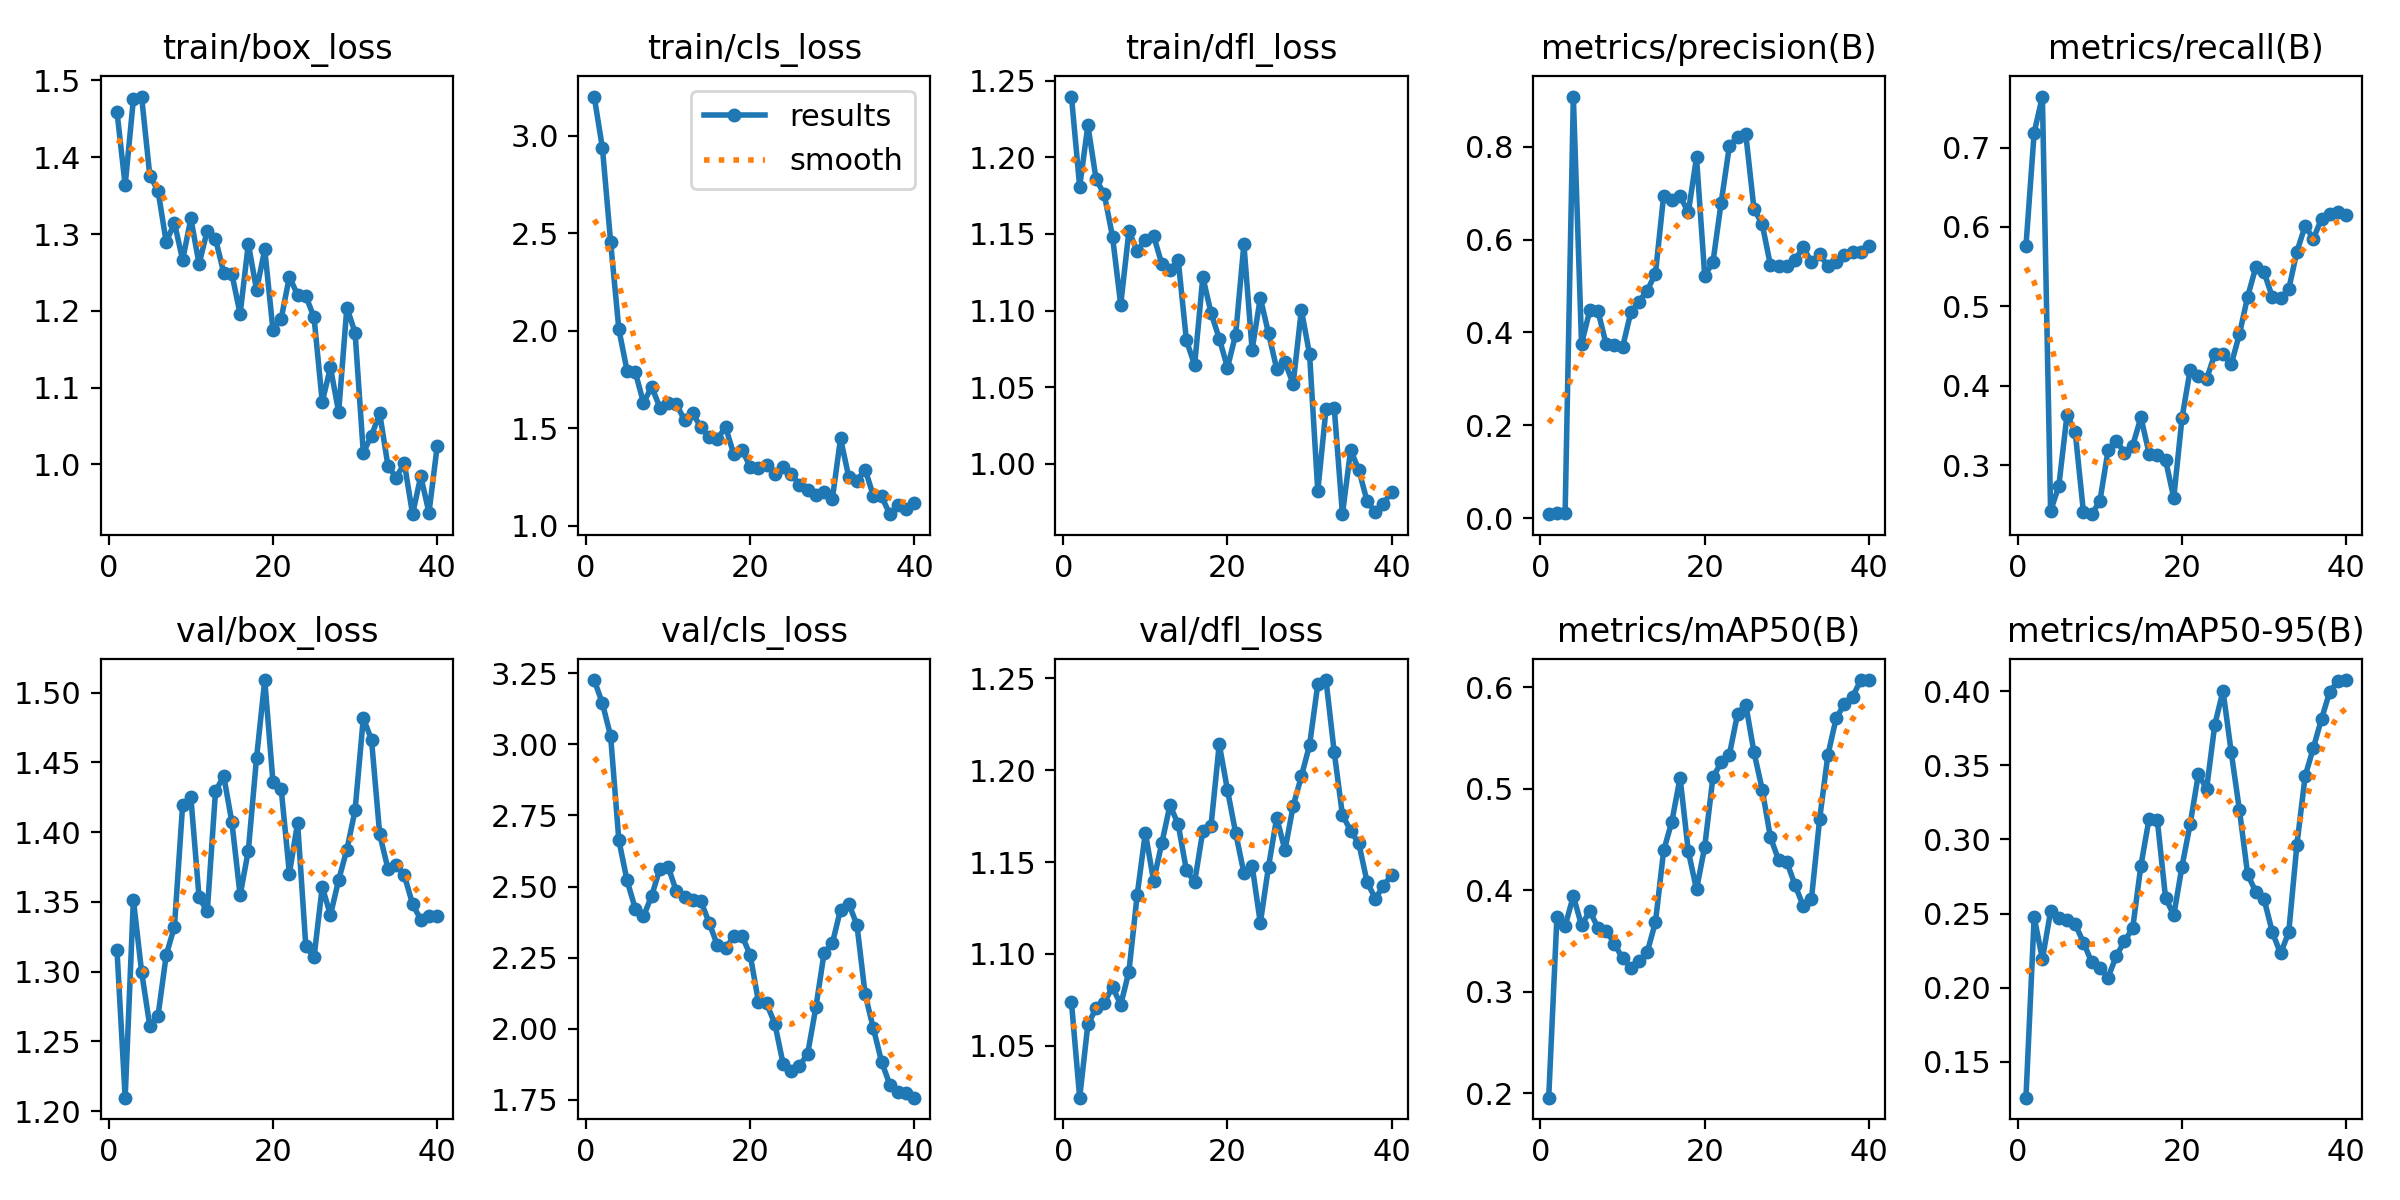

Data behind this chart, as committed beside it:
epoch, train/box_loss, train/cls_loss, train/dfl_loss, metrics/precision(B), metrics/recall(B), metrics/mAP50(B), metrics/mAP50-95(B), val/box_loss, val/cls_loss, val/dfl_loss, lr/pg0, lr/pg1, lr/pg2
1, 1.46, 3.2, 1.24, 0.00838, 0.5759, 0.1955, 0.1259, 1.316, 3.226, 1.074, 5.001e-05, 5.001e-05, 5.001e-05
2, 1.363, 2.936, 1.181, 0.01045, 0.7187, 0.3734, 0.2477, 1.21, 3.144, 1.022, 0.0001138, 0.0001138, 0.0001138
3, 1.475, 2.454, 1.221, 0.01134, 0.7642, 0.3648, 0.2193, 1.352, 3.029, 1.062, 0.0001743, 0.0001743, 0.0001743
4, 1.479, 2.007, 1.186, 0.9081, 0.2422, 0.3942, 0.2515, 1.3, 2.663, 1.07, 0.0002315, 0.0002315, 0.0002315
5, 1.376, 1.794, 1.176, 0.3753, 0.2737, 0.3652, 0.2469, 1.261, 2.522, 1.073, 0.0002854, 0.0002854, 0.0002854
6, 1.357, 1.787, 1.148, 0.4472, 0.3633, 0.3796, 0.246, 1.268, 2.422, 1.082, 0.000336, 0.000336, 0.000336
7, 1.29, 1.63, 1.104, 0.4462, 0.3417, 0.3628, 0.2429, 1.312, 2.395, 1.072, 0.0003833, 0.0003833, 0.0003833
8, 1.315, 1.711, 1.152, 0.3741, 0.2408, 0.36, 0.2305, 1.332, 2.468, 1.09, 0.0004272, 0.0004272, 0.0004272
9, 1.266, 1.605, 1.139, 0.3722, 0.2383, 0.3473, 0.2174, 1.42, 2.563, 1.132, 0.0004679, 0.0004679, 0.0004679
10, 1.32, 1.63, 1.146, 0.368, 0.2545, 0.3327, 0.2134, 1.425, 2.57, 1.166, 0.0005053, 0.0005053, 0.0005053
11, 1.261, 1.621, 1.149, 0.4435, 0.3186, 0.3237, 0.2068, 1.353, 2.484, 1.14, 0.0005394, 0.0005394, 0.0005394
12, 1.304, 1.542, 1.13, 0.4665, 0.331, 0.33, 0.2215, 1.343, 2.464, 1.16, 0.0005702, 0.0005702, 0.0005702
13, 1.294, 1.576, 1.126, 0.4902, 0.3155, 0.3389, 0.2314, 1.429, 2.451, 1.181, 0.0005977, 0.0005977, 0.0005977
14, 1.25, 1.503, 1.133, 0.5268, 0.3246, 0.3685, 0.2403, 1.44, 2.448, 1.171, 0.0006218, 0.0006218, 0.0006218
15, 1.248, 1.453, 1.081, 0.6947, 0.3602, 0.439, 0.2824, 1.407, 2.373, 1.145, 0.0006427, 0.0006427, 0.0006427
16, 1.196, 1.444, 1.064, 0.6861, 0.3145, 0.4676, 0.3141, 1.355, 2.294, 1.139, 0.0006603, 0.0006603, 0.0006603
17, 1.287, 1.505, 1.122, 0.6935, 0.3134, 0.5109, 0.313, 1.387, 2.283, 1.167, 0.0006746, 0.0006746, 0.0006746
18, 1.227, 1.365, 1.098, 0.6584, 0.3064, 0.4384, 0.2607, 1.453, 2.325, 1.17, 0.0006856, 0.0006856, 0.0006856
19, 1.28, 1.389, 1.082, 0.7768, 0.2588, 0.4007, 0.2488, 1.509, 2.327, 1.214, 0.0006933, 0.0006933, 0.0006933
20, 1.175, 1.301, 1.063, 0.5225, 0.359, 0.4428, 0.2817, 1.436, 2.259, 1.189, 0.0006976, 0.0006976, 0.0006976
21, 1.19, 1.295, 1.084, 0.551, 0.4202, 0.5111, 0.3105, 1.431, 2.095, 1.166, 0.0006987, 0.0006987, 0.0006987
22, 1.244, 1.311, 1.143, 0.6794, 0.4119, 0.5258, 0.344, 1.37, 2.089, 1.144, 0.0006965, 0.0006965, 0.0006965
23, 1.22, 1.264, 1.074, 0.8008, 0.4086, 0.5334, 0.3342, 1.407, 2.017, 1.148, 0.000691, 0.000691, 0.000691
24, 1.219, 1.301, 1.108, 0.8211, 0.4398, 0.5735, 0.3775, 1.318, 1.878, 1.117, 0.0006822, 0.0006822, 0.0006822
25, 1.192, 1.266, 1.085, 0.827, 0.4397, 0.5828, 0.4003, 1.31, 1.853, 1.147, 0.00067, 0.00067, 0.00067
26, 1.081, 1.209, 1.062, 0.6658, 0.4271, 0.5359, 0.3588, 1.361, 1.869, 1.174, 0.0006355, 0.0006355, 0.0006355
27, 1.126, 1.184, 1.066, 0.6332, 0.465, 0.4991, 0.3198, 1.341, 1.913, 1.156, 0.0006355, 0.0006355, 0.0006355
28, 1.068, 1.159, 1.052, 0.545, 0.5123, 0.4521, 0.2764, 1.366, 2.076, 1.181, 0.0005943, 0.0005943, 0.0005943
29, 1.204, 1.172, 1.1, 0.5438, 0.5495, 0.4296, 0.2646, 1.387, 2.267, 1.197, 0.000553, 0.000553, 0.000553
30, 1.171, 1.136, 1.071, 0.5429, 0.5426, 0.4278, 0.2598, 1.416, 2.3, 1.214, 0.0005118, 0.0005118, 0.0005118
31, 1.015, 1.447, 0.9819, 0.5565, 0.512, 0.4049, 0.2376, 1.482, 2.419, 1.247, 0.0004705, 0.0004705, 0.0004705
32, 1.038, 1.248, 1.036, 0.5836, 0.5102, 0.3844, 0.2231, 1.466, 2.441, 1.249, 0.0004292, 0.0004292, 0.0004292
33, 1.066, 1.231, 1.037, 0.551, 0.5214, 0.3914, 0.2373, 1.398, 2.365, 1.21, 0.000388, 0.000388, 0.000388
34, 0.9985, 1.287, 0.9669, 0.5686, 0.569, 0.4704, 0.2966, 1.374, 2.121, 1.176, 0.0003467, 0.0003467, 0.0003467
35, 0.9827, 1.152, 1.009, 0.5425, 0.6012, 0.5331, 0.3427, 1.377, 2.001, 1.167, 0.0003055, 0.0003055, 0.0003055
36, 1.002, 1.149, 0.9958, 0.5522, 0.585, 0.5691, 0.3617, 1.369, 1.884, 1.16, 0.0002642, 0.0002642, 0.0002642
37, 0.9352, 1.058, 0.9755, 0.5664, 0.6104, 0.5833, 0.3814, 1.348, 1.804, 1.139, 0.000223, 0.000223, 0.000223
38, 0.9846, 1.106, 0.9683, 0.5731, 0.6165, 0.5903, 0.3997, 1.337, 1.779, 1.13, 0.0001817, 0.0001817, 0.0001817
39, 0.9371, 1.087, 0.9738, 0.574, 0.6188, 0.607, 0.4069, 1.34, 1.773, 1.137, 0.0001404, 0.0001404, 0.0001404
40, 1.024, 1.118, 0.9817, 0.5852, 0.6151, 0.6069, 0.4075, 1.34, 1.758, 1.143, 9.9187e-05, 9.9187e-05, 9.9187e-05
